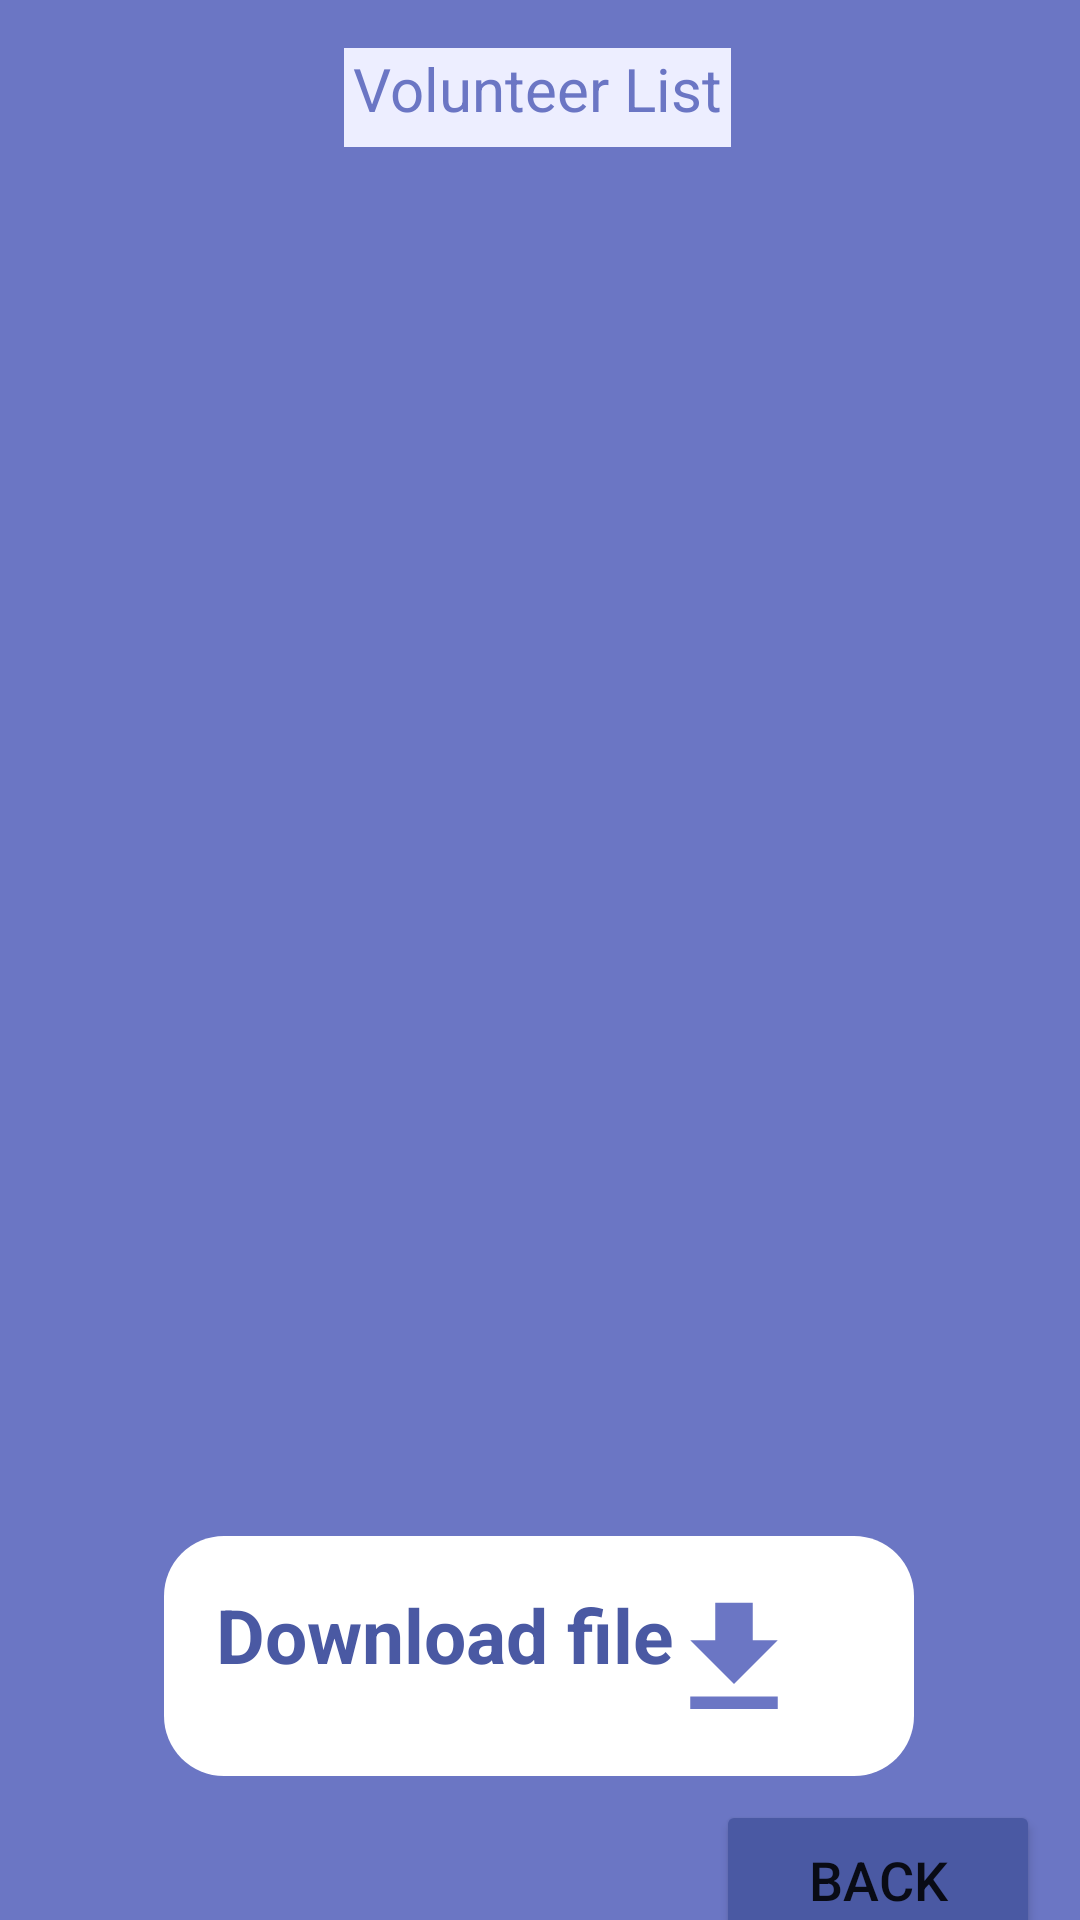

The Android layout XML behind this screen, and the referenced resources:
<!-- AndroidManifest.xml: application theme Theme.Assignment2_android -->
<!-- res/layout/activity_user_list.xml -->
<?xml version="1.0" encoding="utf-8"?>
<androidx.constraintlayout.widget.ConstraintLayout xmlns:android="http://schemas.android.com/apk/res/android"
    xmlns:app="http://schemas.android.com/apk/res-auto"
    xmlns:tools="http://schemas.android.com/tools"
    android:layout_width="match_parent"
    android:layout_height="match_parent"
    android:background="@color/colorPrimary3"
    tools:context=".listDisplay.UserList">

    <androidx.recyclerview.widget.RecyclerView
        android:id="@+id/userList"
        android:layout_width="409dp"
        android:layout_height="401dp"
        android:layout_marginStart="1dp"
        android:layout_marginTop="1dp"
        android:layout_marginEnd="1dp"
        android:layout_marginBottom="1dp"
        app:layout_constraintBottom_toBottomOf="parent"
        app:layout_constraintEnd_toEndOf="parent"
        app:layout_constraintHorizontal_bias="0.0"
        app:layout_constraintStart_toStartOf="parent"
        app:layout_constraintTop_toTopOf="parent"
        app:layout_constraintVertical_bias="0.362" />

    <View
        android:id="@+id/downLoadListOfUsers"
        android:layout_width="250dp"
        android:layout_height="80dp"
        android:layout_marginTop="512dp"
        android:background="@drawable/user_home_round"
        app:layout_constraintEnd_toEndOf="parent"
        app:layout_constraintHorizontal_bias="0.496"
        app:layout_constraintStart_toStartOf="parent"
        app:layout_constraintTop_toTopOf="parent"
        tools:ignore="UsingOnClickInXml" />

    <TextView
        android:id="@+id/textView9"
        android:layout_width="165dp"
        android:layout_height="44dp"
        android:layout_marginTop="528dp"
        android:text="@string/downLoad"
        android:textColor="@color/colorPrimary"
        android:textSize="25sp"
        android:textStyle="bold"
        app:layout_constraintEnd_toEndOf="parent"
        app:layout_constraintHorizontal_bias="0.369"
        app:layout_constraintStart_toStartOf="parent"
        app:layout_constraintTop_toTopOf="parent" />

    <ImageView
        android:id="@+id/imageView9"
        android:layout_width="50dp"
        android:layout_height="50dp"
        android:layout_marginTop="528dp"
        app:layout_constraintEnd_toEndOf="parent"
        app:layout_constraintHorizontal_bias="0.709"
        app:layout_constraintStart_toStartOf="parent"
        app:layout_constraintTop_toTopOf="parent"
        app:srcCompat="@drawable/ic_baseline_file_download_24" />

    <Button
        android:id="@+id/back"
        android:layout_width="108dp"
        android:layout_height="53dp"
        android:layout_marginTop="600dp"
        android:backgroundTint="@color/colorPrimary"
        android:text="@string/goBack"
        android:textSize="18sp"
        app:cornerRadius="100dp"
        app:layout_constraintEnd_toEndOf="parent"
        app:layout_constraintHorizontal_bias="0.947"
        app:layout_constraintStart_toStartOf="parent"
        app:layout_constraintTop_toTopOf="parent" />

    <TextView
        android:id="@+id/textView12"
        android:layout_width="129dp"
        android:layout_height="33dp"
        android:layout_marginTop="16dp"
        android:background="@color/colorPrimary3"
        android:backgroundTint="@color/colorPrimary2"
        android:text="@string/Volunteerlist"
        android:textAlignment="center"
        android:textColor="@color/colorPrimary3"
        android:textSize="20sp"
        app:layout_constraintEnd_toEndOf="parent"
        app:layout_constraintHorizontal_bias="0.497"
        app:layout_constraintStart_toStartOf="parent"
        app:layout_constraintTop_toTopOf="parent" />

</androidx.constraintlayout.widget.ConstraintLayout>
<!-- resources referenced by this layout -->
<resources>
  <color name="colorPrimary">#4A59A3</color>
  <color name="colorPrimary2">#EDEEFF</color>
  <color name="colorPrimary3">#6B76C4</color>
  <!-- drawable ic_baseline_file_download_24 (drawable) -->
  <vector xmlns:android="http://schemas.android.com/apk/res/android"
      android:width="24dp"
      android:height="24dp"
      android:viewportWidth="24"
      android:viewportHeight="24"
      android:tint="@color/colorPrimary3">
    <path
        android:fillColor="@android:color/white"
        android:pathData="M19,9h-4V3H9v6H5l7,7 7,-7zM5,18v2h14v-2H5z"/>
  </vector>
  <!-- drawable user_home_round (drawable) -->
  <?xml version="1.0" encoding="utf-8"?>
  <shape android:shape ="rectangle" xmlns:android="http://schemas.android.com/apk/res/android">
      <solid android:color = "@color/white"/>
      <corners android:radius = "20dp"/>
  </shape>
  <string name="Volunteerlist">Volunteer List</string>
  <string name="downLoad">Download file</string>
  <string name="goBack">Back</string>
  <style name="Theme.Assignment2_android" parent="Theme.MaterialComponents.DayNight.NoActionBar">
          
          <item name="colorPrimary">@color/purple_500</item>
          <item name="colorPrimaryVariant">@color/purple_700</item>
          <item name="colorOnPrimary">@color/white</item>
          
          <item name="colorSecondary">@color/teal_200</item>
          <item name="colorSecondaryVariant">@color/teal_700</item>
          <item name="colorOnSecondary">@color/black</item>
          
          <item name="android:statusBarColor" tools:targetApi="l">?attr/colorPrimaryVariant</item>
          
      </style>
  <color name="white">#FFFFFFFF</color>
  <color name="purple_500">#FF6200EE</color>
  <color name="purple_700">#FF3700B3</color>
  <color name="teal_200">#FF03DAC5</color>
  <color name="teal_700">#FF018786</color>
  <color name="black">#FF000000</color>
</resources>
